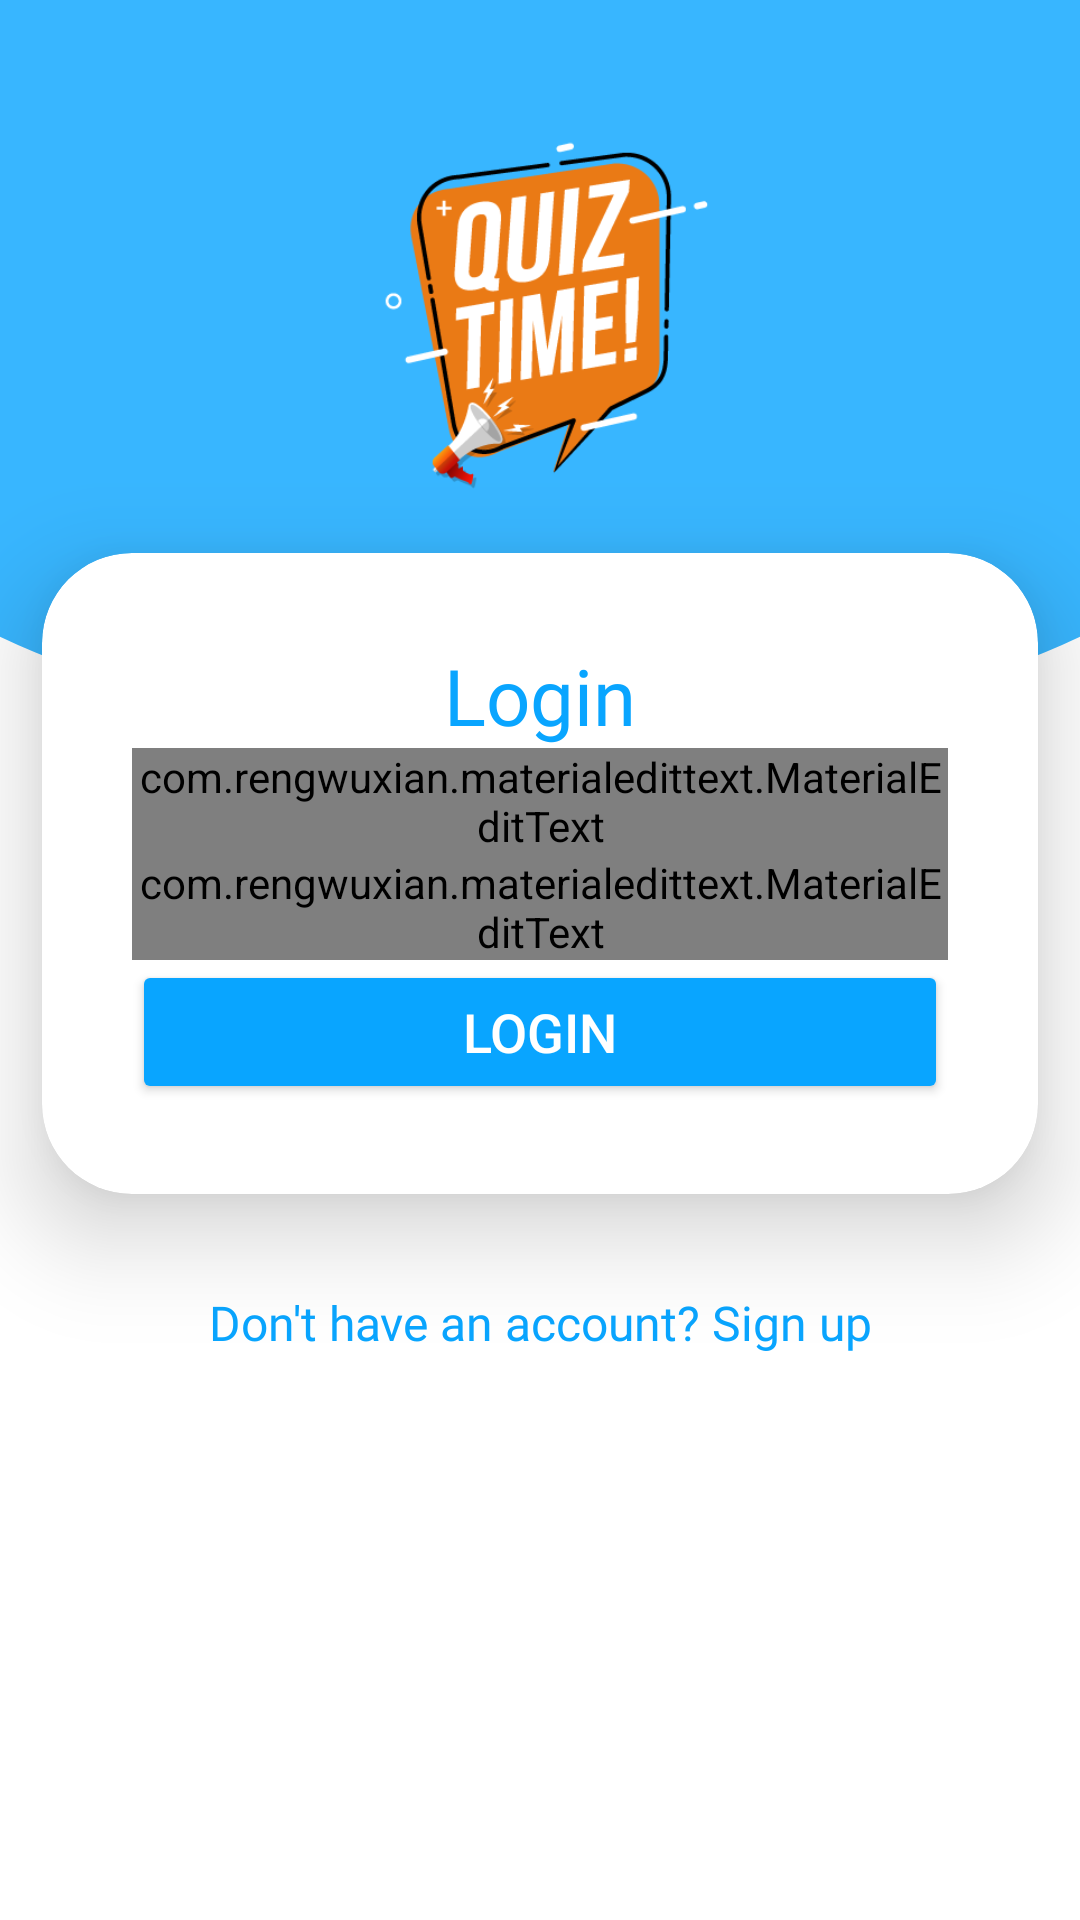

Here is an Android app screen rendered from its layout file. Give the layout XML and the strings, colors and styles it references.
<!-- AndroidManifest.xml: application theme Theme.CodeXTheCodingApp -->
<!-- res/layout/activity_login_sign_up.xml -->
<?xml version="1.0" encoding="utf-8"?>
<LinearLayout xmlns:android="http://schemas.android.com/apk/res/android"
    xmlns:app="http://schemas.android.com/apk/res-auto"
    xmlns:tools="http://schemas.android.com/tools"
    android:layout_width="match_parent"
    android:layout_height="match_parent"
    android:background="@drawable/loginbg"
    android:gravity="center"
    android:orientation="vertical"
    tools:context=".loginSignUp">



        <androidx.cardview.widget.CardView
            android:layout_width="match_parent"
            android:layout_height="wrap_content"
            android:id="@+id/loginInfo"
            android:layout_margin="14dp"
            app:cardCornerRadius="30dp"
            app:cardElevation="20dp"
            app:cardMaxElevation="4dp">

            <LinearLayout
                android:layout_width="match_parent"
                android:layout_height="wrap_content"
                android:orientation="vertical"
                android:padding="30dp">

                <TextView
                    android:layout_width="match_parent"
                    android:layout_height="wrap_content"
                    android:fontFamily="@font/ubuntu_bold"
                    android:text="Login"
                    android:textAlignment="center"
                    android:textColor="#09A5FF"
                    android:textSize="26sp"/>



                <com.rengwuxian.materialedittext.MaterialEditText
                    android:id="@+id/loginUserName"
                    android:layout_width="match_parent"
                    android:layout_height="wrap_content"
                    android:hint="Username"
                    android:inputType="textEmailAddress"
                    android:textColorHint="@color/black"
                    android:textSize="22sp"
                    app:met_baseColor="@color/black"
                    app:met_floatingLabel="highlight"
                    app:met_primaryColor="@color/black"
                    app:met_singleLineEllipsis="true" />

                <com.rengwuxian.materialedittext.MaterialEditText
                    android:id="@+id/loginUserPassword"
                    android:layout_width="match_parent"
                    android:layout_height="wrap_content"
                    android:hint="Password"
                    android:inputType="textPassword"
                    android:textColorHint="@color/black"
                    android:textSize="22sp"
                    app:met_baseColor="@color/black"
                    app:met_floatingLabel="highlight"
                    app:met_primaryColor="@color/black"
                    app:met_singleLineEllipsis="true" />

                <Button
                    android:id="@+id/login_btn"
                    android:layout_width="match_parent"
                    android:layout_height="wrap_content"
                    android:layout_weight="1"
                    android:textSize="18sp"
                    android:textColor="#FFFFFF"
                    android:backgroundTint="#09A5FF"
                    android:text="Login" />

            </LinearLayout>


        </androidx.cardview.widget.CardView>



















    <TextView
        android:layout_width="match_parent"
        android:layout_height="wrap_content"
        android:text="Don't have an account? Sign up"
        android:textAlignment="center"
        android:textColor="#09A5FF"
        android:textSize="16sp"
        android:padding="18dp"

        android:id="@+id/signUp_btn"
        android:fontFamily="@font/ubuntu_bold"/>
\
</LinearLayout>
<!-- resources referenced by this layout -->
<resources>
  <color name="black">#FF000000</color>
  <!-- drawable loginbg: png bitmap (drawable-v24, 66990 bytes) -->
  <style name="Theme.CodeXTheCodingApp" parent="Theme.MaterialComponents.DayNight">
          
          <item name="colorPrimary">#09A5FF</item>
          <item name="colorPrimaryVariant">#09A5FF</item>
          <item name="colorOnPrimary">#09A5FF</item>
          
          <item name="colorSecondary">@color/teal_200</item>
          <item name="colorSecondaryVariant">@color/teal_700</item>
          <item name="colorOnSecondary">@color/black</item>
          
          <item name="android:statusBarColor" tools:targetApi="21">?attr/colorPrimaryVariant</item>
          
          
          <item name="android:textColorPrimary">@android:color/black</item>
  
  
      </style>
  <color name="teal_200">#FF03DAC5</color>
  <color name="teal_700">#FF018786</color>
</resources>
